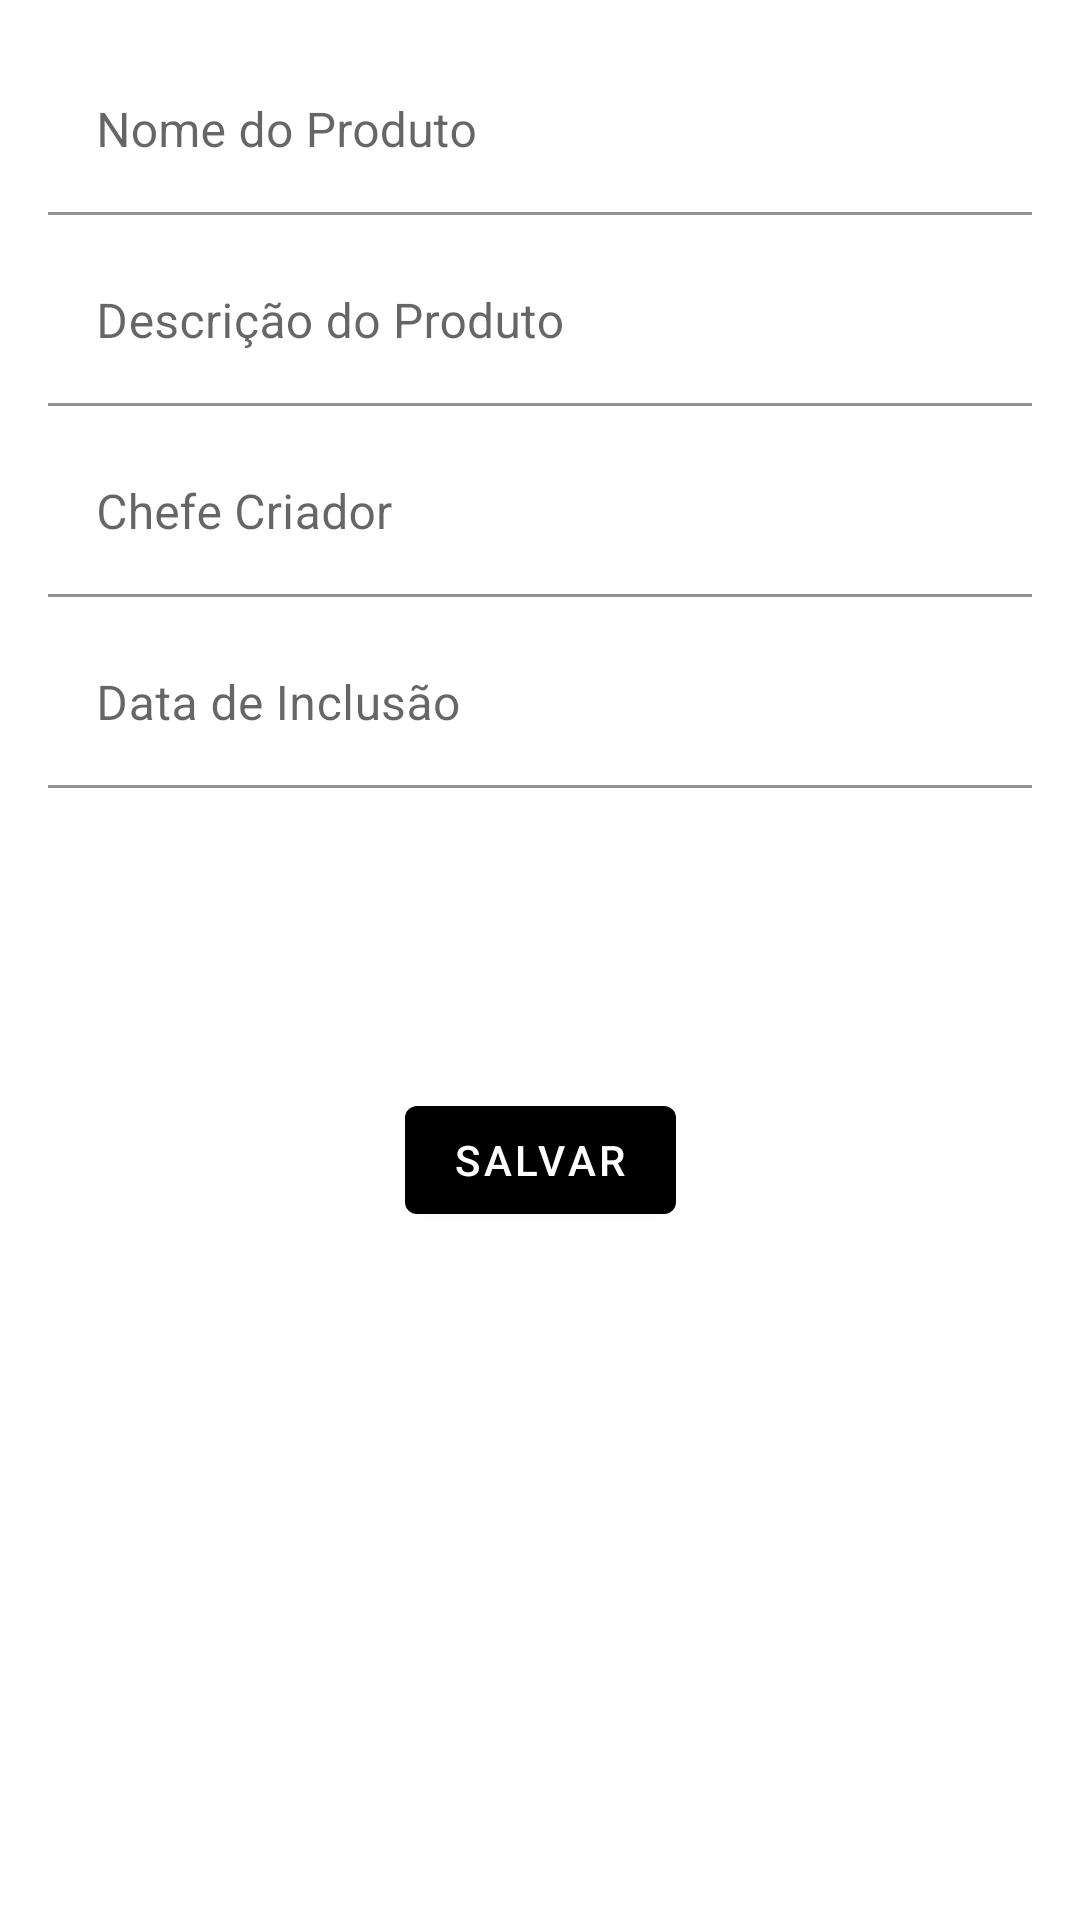

Android layout source for this screen:
<!-- AndroidManifest.xml: application theme Theme.RestauranteComaBem -->
<!-- res/layout/fragment_second.xml -->
<?xml version="1.0" encoding="utf-8"?>
<androidx.constraintlayout.widget.ConstraintLayout
    xmlns:android="http://schemas.android.com/apk/res/android"
    xmlns:app="http://schemas.android.com/apk/res-auto"
    xmlns:tools="http://schemas.android.com/tools"
    android:layout_width="match_parent"
    android:layout_height="match_parent"
    tools:context=".view.fragment.SecondFragment">

    <com.google.android.material.textfield.TextInputLayout
        android:id="@+id/textInputLayout"
        android:layout_width="0dp"
        android:layout_height="wrap_content"
        android:layout_marginStart="16dp"
        android:layout_marginTop="16dp"
        android:layout_marginEnd="16dp"
        app:layout_constraintEnd_toEndOf="parent"
        app:layout_constraintStart_toStartOf="parent"
        app:layout_constraintTop_toTopOf="parent">

        <com.google.android.material.textfield.TextInputEditText
            android:id="@+id/edProduto"
            android:layout_width="match_parent"
            android:layout_height="wrap_content"
            android:background="@color/white"
            android:hint="@string/nome_do_produto" />
    </com.google.android.material.textfield.TextInputLayout>

    <com.google.android.material.textfield.TextInputLayout
        android:id="@+id/textInputLayout2"
        android:layout_width="0dp"
        android:layout_height="wrap_content"
        android:layout_marginStart="16dp"
        android:layout_marginTop="8dp"
        android:layout_marginEnd="16dp"
        app:layout_constraintEnd_toEndOf="parent"
        app:layout_constraintStart_toStartOf="parent"
        app:layout_constraintTop_toBottomOf="@+id/textInputLayout">

        <com.google.android.material.textfield.TextInputEditText
            android:id="@+id/edDescricao"
            android:layout_width="match_parent"
            android:layout_height="wrap_content"
            android:background="@color/white"
            android:hint="@string/nome_da_descricao" />
    </com.google.android.material.textfield.TextInputLayout>

    <com.google.android.material.textfield.TextInputLayout
        android:id="@+id/textInputLayout3"
        android:layout_width="0dp"
        android:layout_height="wrap_content"
        android:layout_marginStart="16dp"
        android:layout_marginTop="8dp"
        android:layout_marginEnd="16dp"
        app:layout_constraintEnd_toEndOf="parent"
        app:layout_constraintStart_toStartOf="parent"
        app:layout_constraintTop_toBottomOf="@+id/textInputLayout2">

        <com.google.android.material.textfield.TextInputEditText
                android:id="@+id/edProfissional"
                android:layout_width="match_parent"
                android:layout_height="wrap_content"
                android:background="@color/white"
                android:hint="Chefe Criador" />
    </com.google.android.material.textfield.TextInputLayout>


    <com.google.android.material.textfield.TextInputLayout
        android:id="@+id/textInputLayout4"
        android:layout_width="0dp"
        android:layout_height="wrap_content"
        android:layout_marginStart="16dp"
        android:layout_marginTop="8dp"
        android:layout_marginEnd="16dp"
        app:layout_constraintEnd_toEndOf="parent"
        app:layout_constraintStart_toStartOf="parent"
        app:layout_constraintTop_toBottomOf="@+id/textInputLayout3">

        <com.google.android.material.textfield.TextInputEditText
                android:id="@+id/edData"
                android:layout_width="match_parent"
                android:layout_height="wrap_content"
                android:background="@color/white"
                android:hint="@string/data_de_lancamento"/>
    </com.google.android.material.textfield.TextInputLayout>

    <Button
            android:id="@+id/btSalvar"
            android:layout_width="wrap_content"
            android:layout_height="wrap_content"
            android:layout_marginTop="100dp"
            android:text="@string/salvar"
            app:layout_constraintEnd_toEndOf="parent"
            app:layout_constraintStart_toStartOf="parent"
            app:layout_constraintTop_toBottomOf="@+id/textInputLayout4"/>
</androidx.constraintlayout.widget.ConstraintLayout>
<!-- resources referenced by this layout -->
<resources>
  <string name="data_de_lancamento">Data de Inclusão</string>
  <string name="nome_da_descricao">Descrição do Produto</string>
  <string name="nome_do_produto">Nome do Produto</string>
  <string name="salvar">Salvar</string>
  <style name="Theme.RestauranteComaBem" parent="Theme.MaterialComponents.DayNight.DarkActionBar">
          
          <item name="colorPrimary">@color/black</item>
          <item name="colorPrimaryVariant">@color/purple_700</item>
          <item name="colorOnPrimary">@color/white</item>
          
          <item name="colorSecondary">@color/teal_200</item>
          <item name="colorSecondaryVariant">@color/teal_700</item>
          <item name="colorOnSecondary">@color/black</item>
          
          <item name="android:statusBarColor">?attr/colorPrimaryVariant</item>
          
      </style>
  <!-- not gathered from this repository: default colours our renderer supplied (Android Studio template values) -->
  <color name="purple_700">#FF3700B3</color>
  <color name="teal_200">#FF03DAC5</color>
  <color name="teal_700">#FF018786</color>
  <color name="black">#FF000000</color>
  <color name="white">#FFFFFFFF</color>
</resources>
